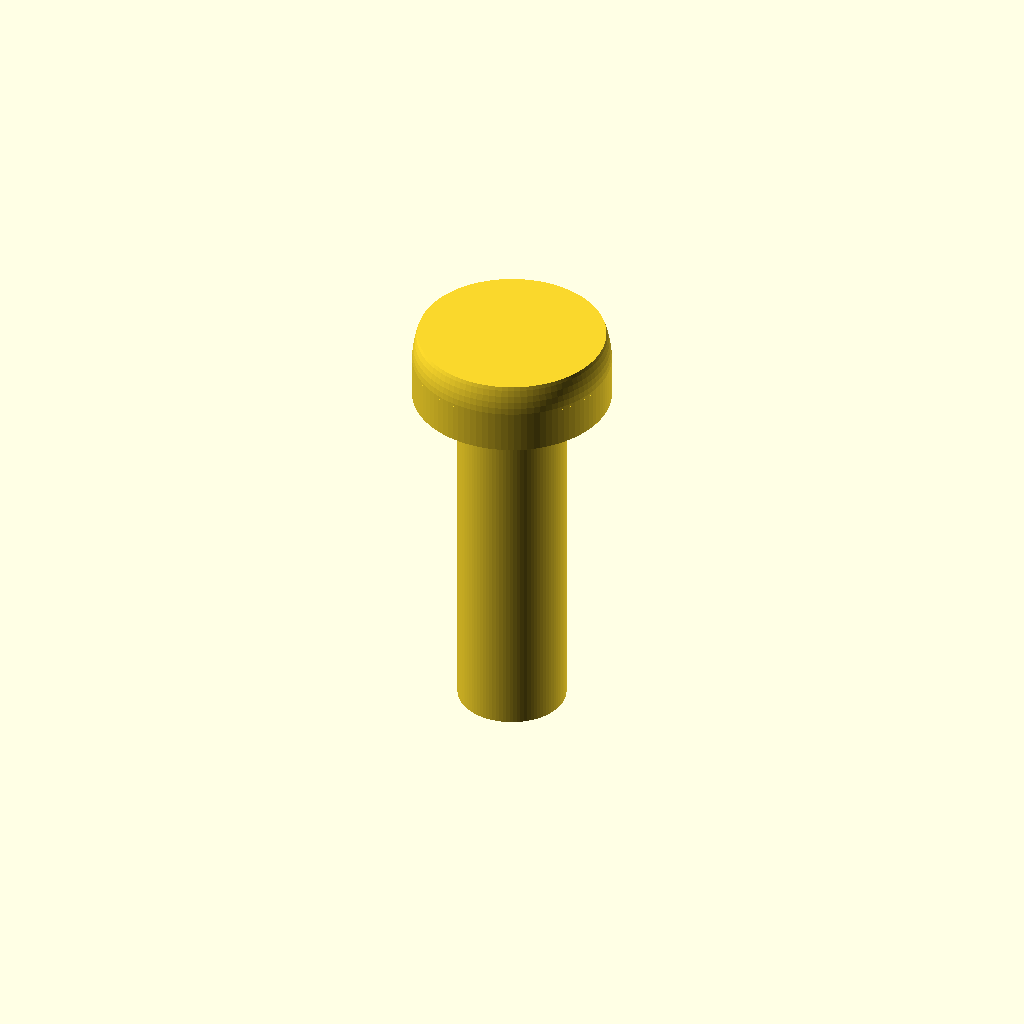
Cell 1: the model at its default parameters.
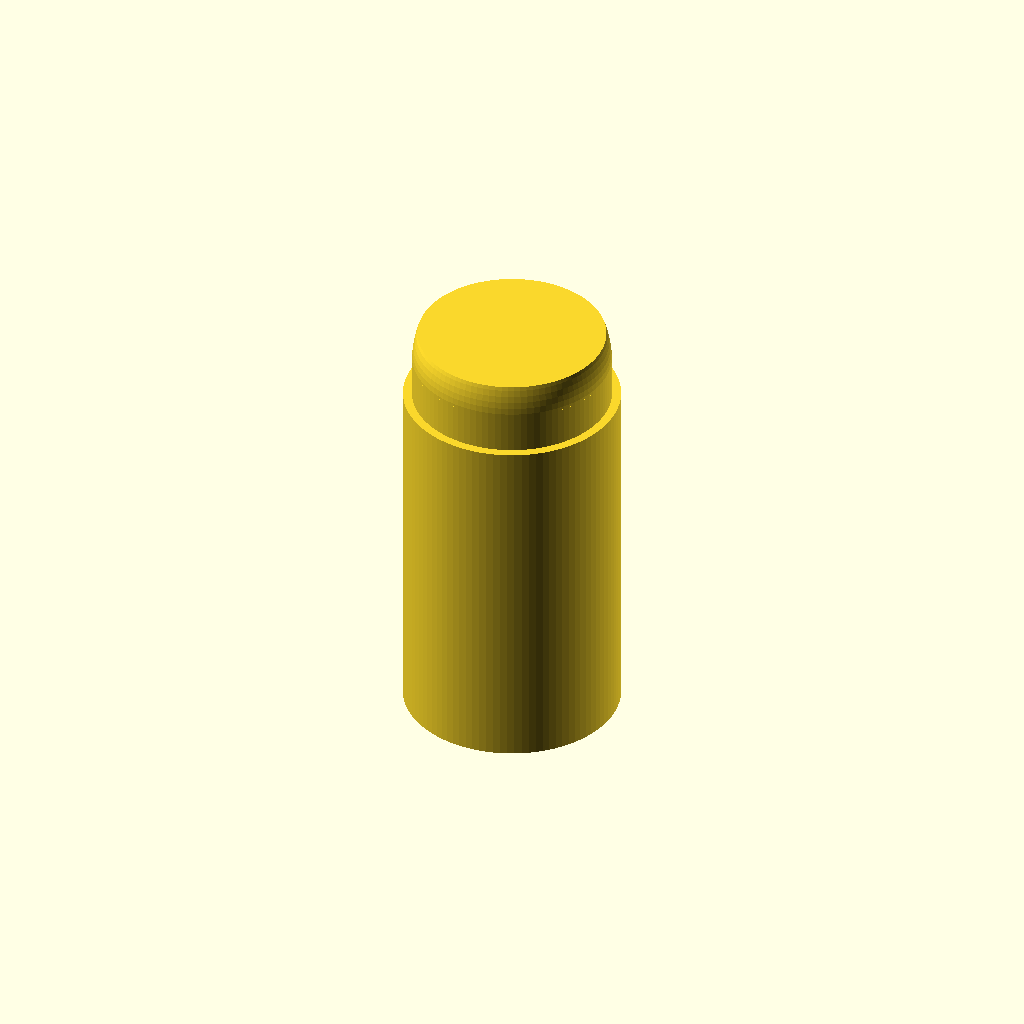
Cell 2 — d_shaft set to 6, the other parameters unchanged.
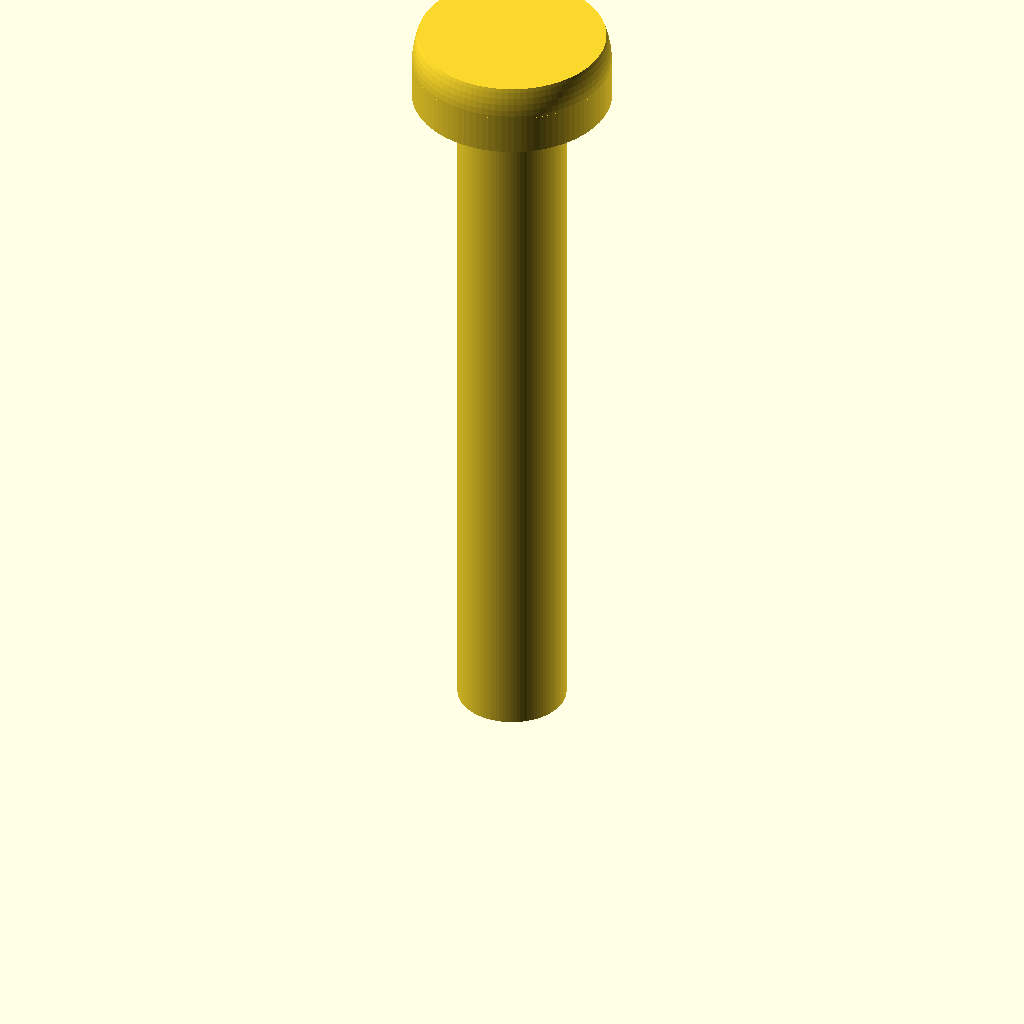
Cell 3: l_shaft = 20 (everything else at default).
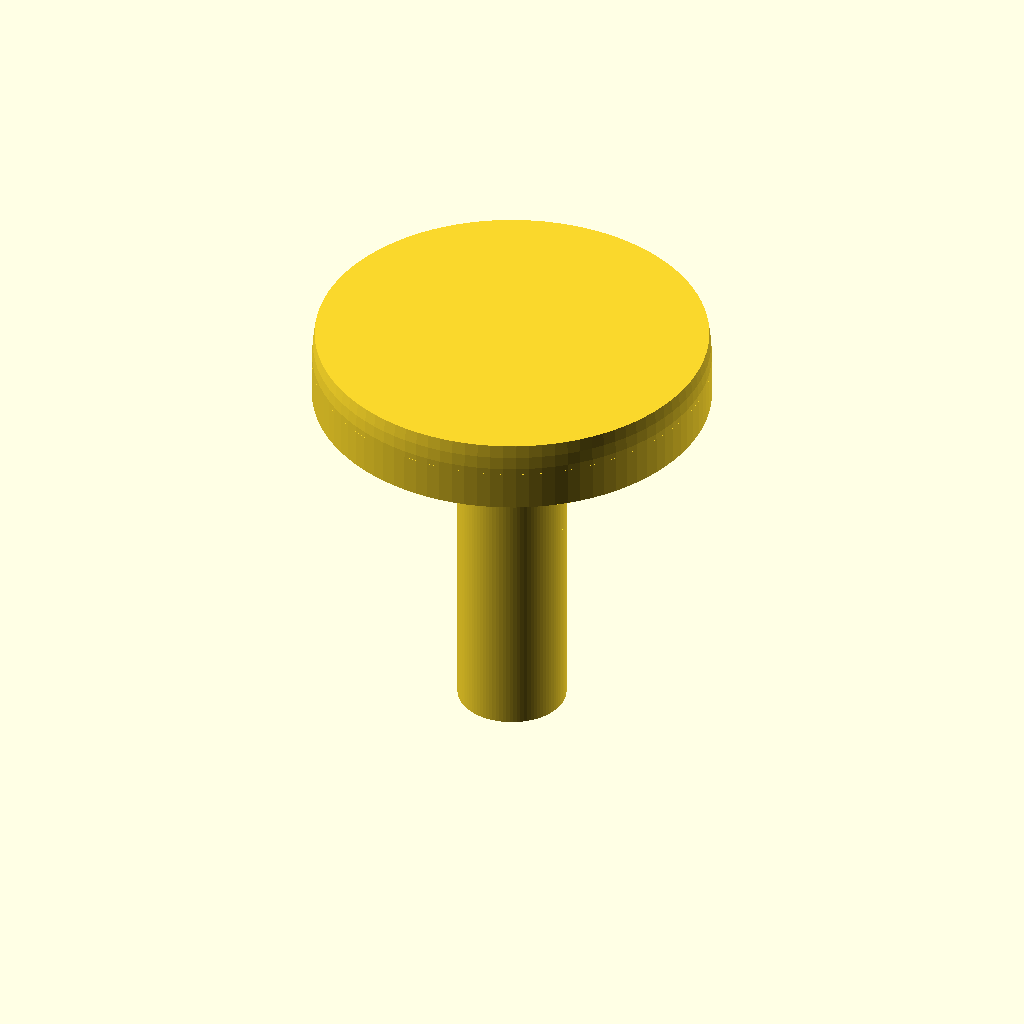
Cell 4: the same model with d_head = 11.
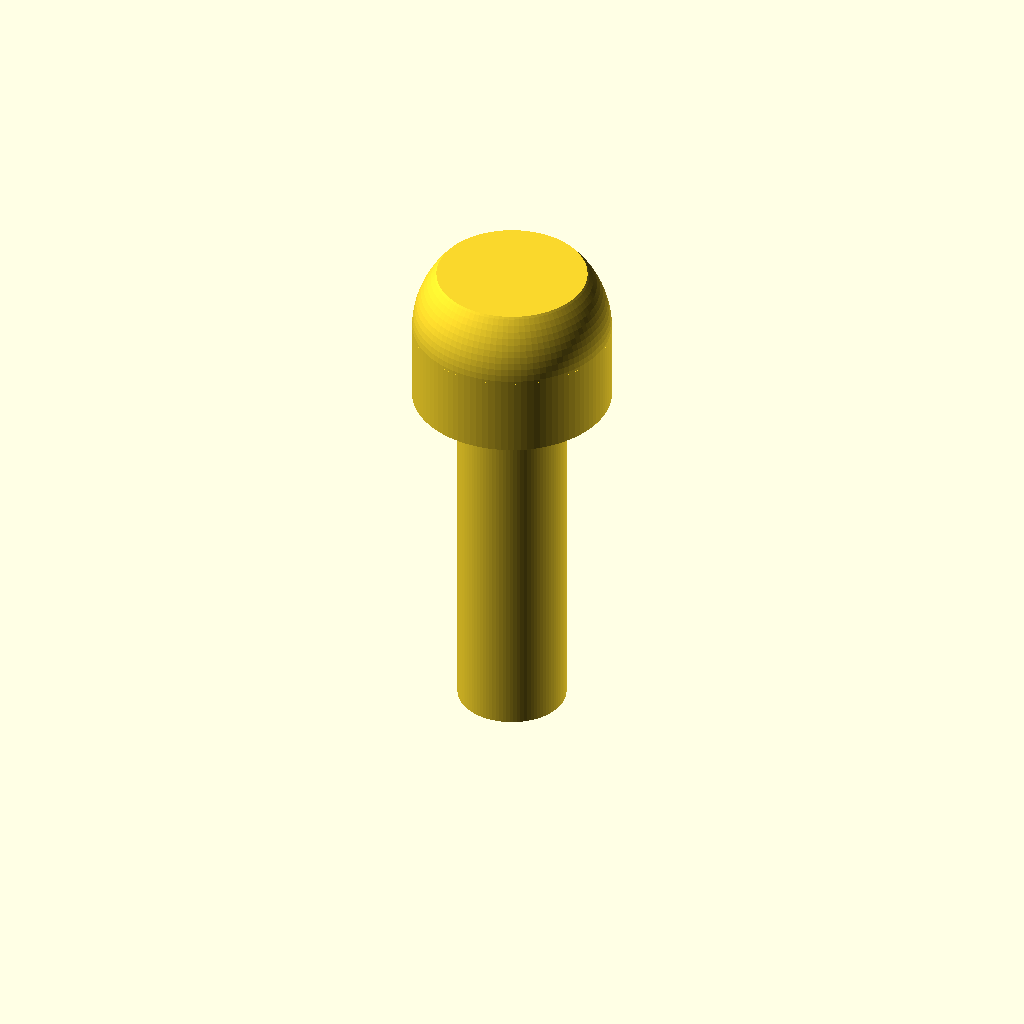
Cell 5: h_head = 4 (everything else at default).
One fixed orthographic camera (rotation 55°, 0°, 25°; colour scheme Cornfield) for every cell.
The OpenSCAD source (additional_study/matched_effort/results/direct_repair/scad/screw__No4_screw.scad):
$fn = 96;

d_shaft = 3.0;
l_shaft = 10.0;

d_head = 5.5;
h_head = 2.0;

// Simple pan head screw (no threads, no drive recess)
union() {
    // Shaft
    cylinder(d = d_shaft, h = l_shaft);

    // Pan head: cylindrical base + domed top
    translate([0, 0, l_shaft])
    union() {
        // Base cylinder (about half the head height)
        cylinder(d = d_head, h = h_head * 0.55);

        // Dome (spherical cap) to reach total head height
        translate([0, 0, h_head * 0.55])
        intersection() {
            sphere(d = d_head);
            cylinder(d = d_head, h = h_head * 0.45);
        }
    }
}
Parameter table extracted from the source (name, type, default, range or options):
d_shaft: number, default 3
l_shaft: number, default 10
d_head: number, default 5.5
h_head: number, default 2
